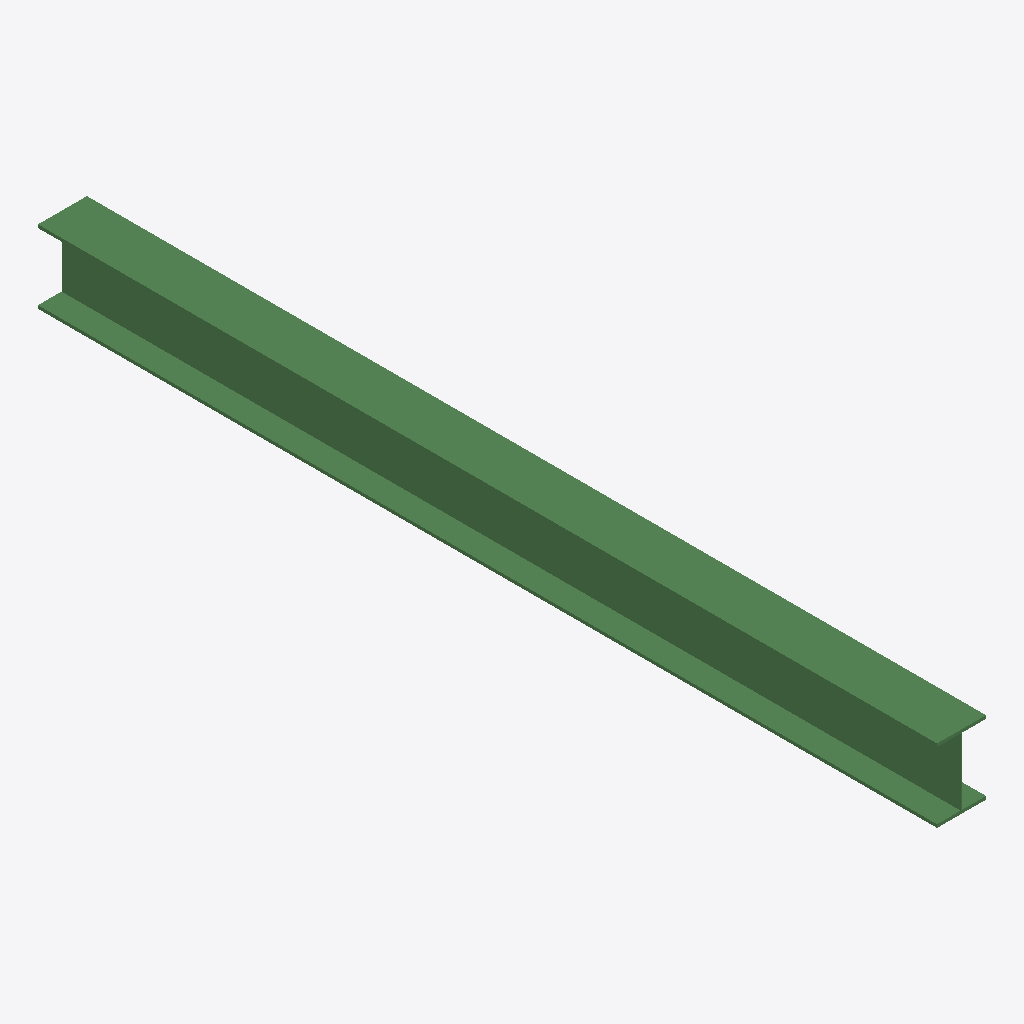
Isometric view of an IFC building model (IFC-SPF (STEP), schema IFC4, length unit millimetre), seen from the south-west, elements coloured by IFC class: 1 beam (green).
Extent 0.2 m × 3.7 m × 0.3 m (x, y, z). Storeys (3): Planta Baja at 0.00 m; 1. Piso at 3.00 m; 2. Piso at 6.00 m. Elements (1): 1 IfcBeam.

HEADER;
FILE_DESCRIPTION(('ViewDefinition [Design_Transfer_View]','ExchangeRequirement [Architecture]','Option [Elements to export: Entire project]','Option [Partial Structure Display: Entire Model]','Option [IFC Domain: All]','Option [Structural Function: All Elements]','Option [Convert Grid elements: On]','Option [Convert IFC Annotations and ARCHICAD 2D elements: Off]','[24 more]'),'2;1');
FILE_NAME('C:\\Users\\pauli\\Desktop\\viga_material.ifc','2021-09-18T21:41:37',('Architect'),('Building Designer Office'),'The EXPRESS Data Manager Version 5.02.0100.09 : ','IFC file generated by GRAPHISOFT ARCHICAD 24.0.0','The authorising person');
FILE_SCHEMA(('IFC4'));
ENDSEC;
DATA;
#70=IFCPROJECT('344O7vICcwH8qAEnwJDjSU',#12,'Proyecto',$,$,$,$,(#66),#53);
#91=IFCSITE('20FpTZCqJy2vhVJYtjuIce',#12,'Sitio',$,$,#88,$,$,.ELEMENT.,(19,23,20,500000),(-99,-10,-25,-200000),0.0,$,$);
#116=IFCBUILDING('00tMo7QcxqWdIGvc4sMN2A',#12,'Construcción',$,$,#114,$,$,.ELEMENT.,$,$,$);
#131=IFCBUILDINGSTOREY('1oZ0wPs_PE8ANCPg3bIs4j',#12,'Planta Baja',$,$,#129,$,$,.ELEMENT.,0.0);
#282=IFCBUILDINGSTOREY('2F0V3QPDDFMRTpJqxqPeZR',#12,'1. Piso',$,$,#281,$,$,.ELEMENT.,3000.0);
#293=IFCBUILDINGSTOREY('3y21AUC9X4yAqzLGUny16E',#12,'2. Piso',$,$,#292,$,$,.ELEMENT.,6000.0);
#193=IFCBEAM('3XKYzje2v0Awielg0ZoWDu',#12,'VIGA - 001',$,$,#144,#188,'E1522F6D-A02E-402B-AB28-BEA023CA0378',.NOTDEFINED.);
ENDSEC;
